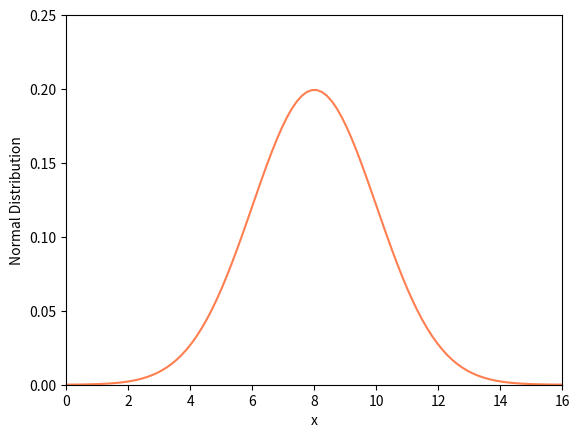

Generate this figure with matplotlib:
import matplotlib.pyplot as plt
import scipy.stats
import numpy as np

x_min = 0.0
x_max = 16.0

mean = 8.0
std = 2.0

x= np.linspace(x_min,x_max, 100)
y = scipy.stats.norm.pdf(x, mean, std)

plt.plot(x, y, color='coral')
plt.xlim(x_min, x_max)
plt.ylim(0, 0.25)
plt.xlabel('x')
plt.ylabel('Normal Distribution')

plt.savefig("gauss.png")
plt.show()